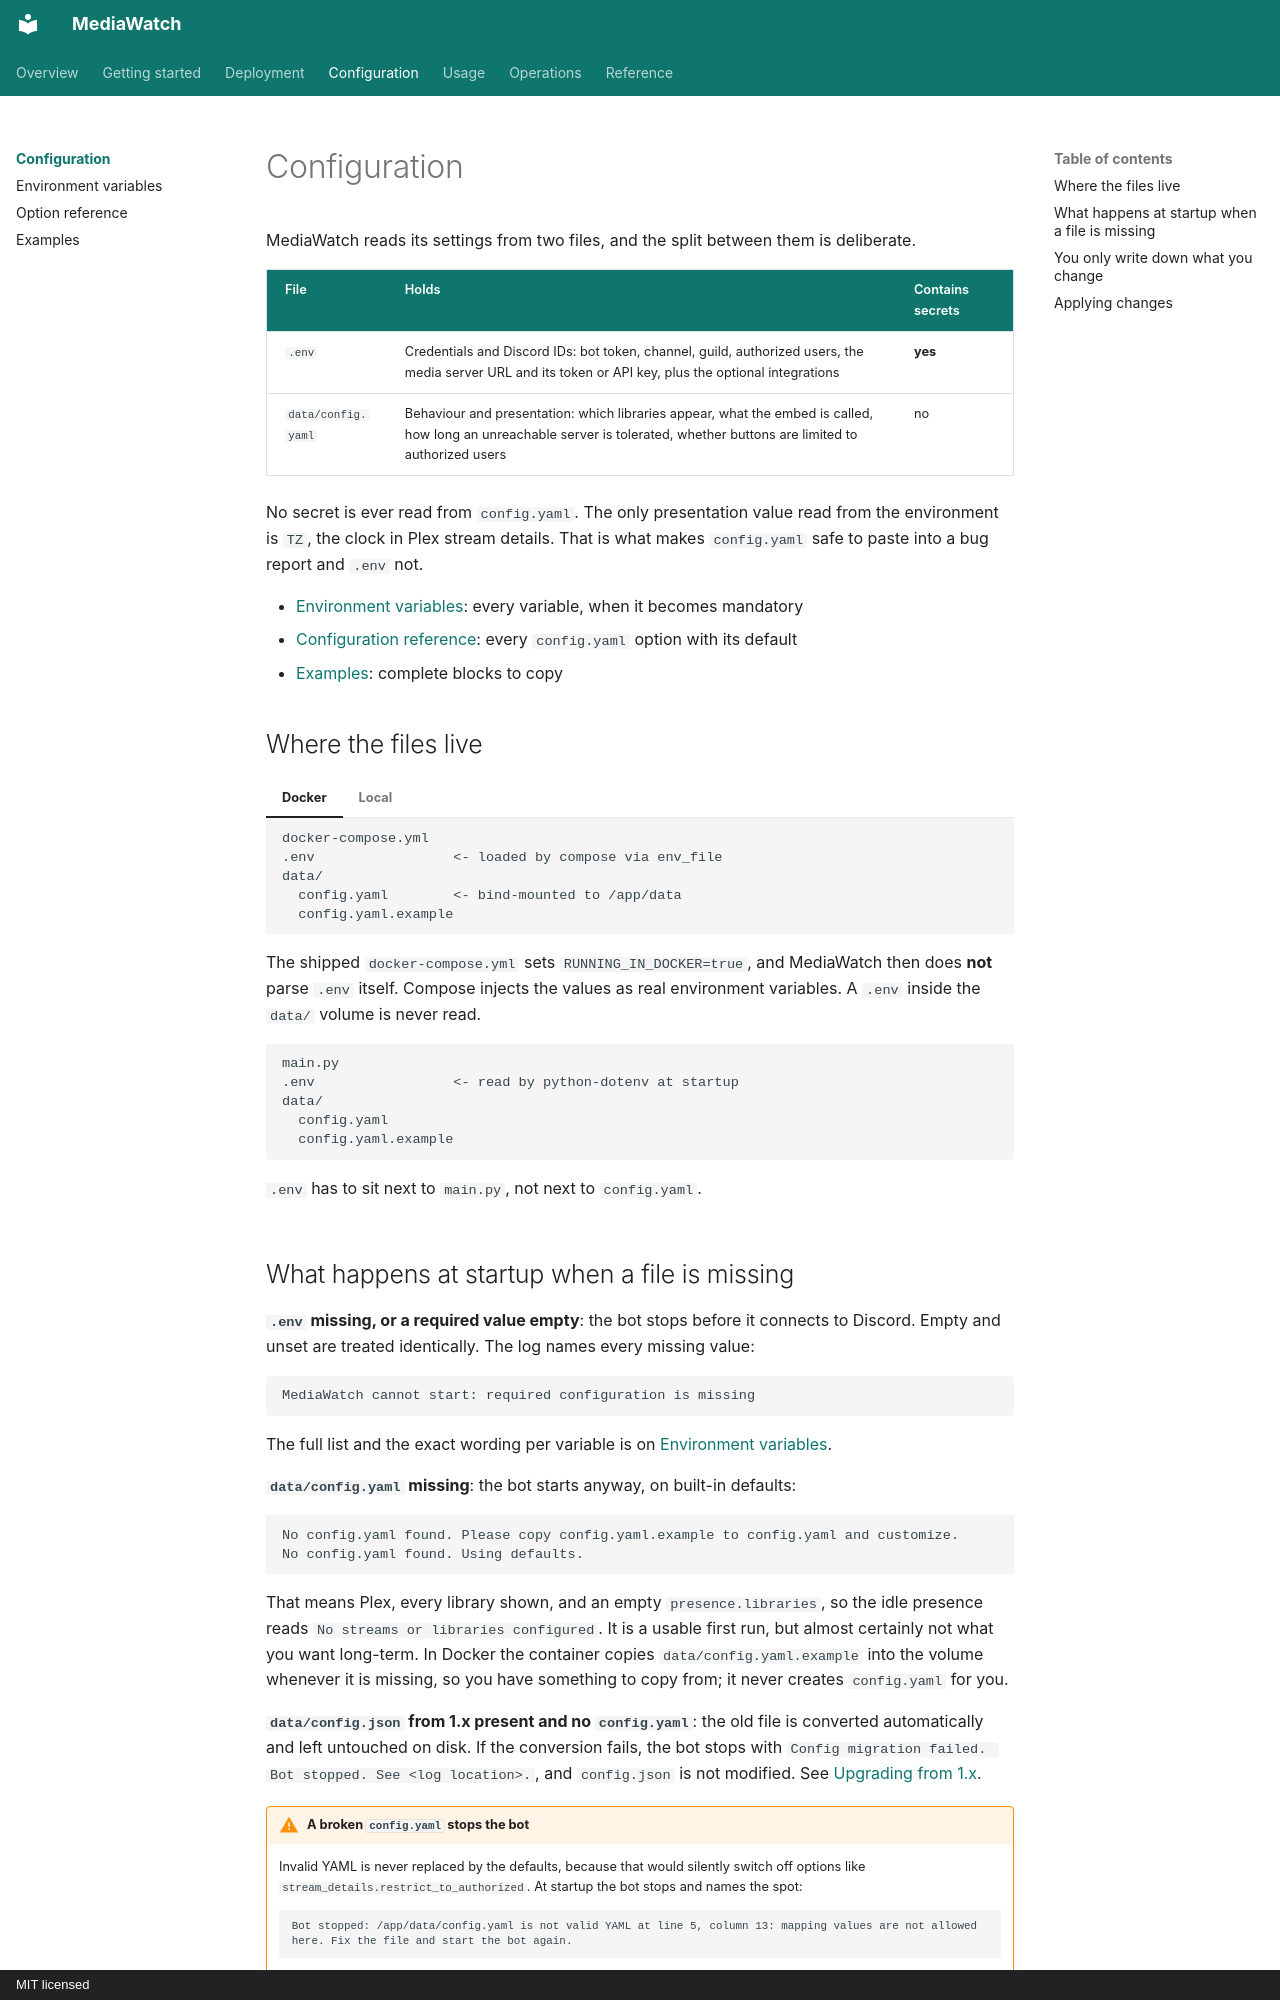

repository: nichtlegacy/MediaWatch · page: configuration/index.html · generator: mkdocs · copyright: MIT licensed

# Configuration

MediaWatch reads its settings from two files, and the split between them is deliberate.

| File | Holds | Contains secrets |
| --- | --- | --- |
| `.env` | Credentials and Discord IDs: bot token, channel, guild, authorized users, the media server URL and its token or API key, plus the optional integrations | **yes** |
| `data/config.yaml` | Behaviour and presentation: which libraries appear, what the embed is called, how long an unreachable server is tolerated, whether buttons are limited to authorized users | no |

No secret is ever read from `config.yaml`. The only presentation value read from the
environment is `TZ`, the clock in Plex stream details. That is what makes `config.yaml` safe to paste into a bug report and `.env` not.

- [Environment variables](environment.md): every variable, when it becomes mandatory
- [Configuration reference](reference.md): every `config.yaml` option with its default
- [Examples](examples.md): complete blocks to copy

## Where the files live

=== "Docker"

    ```text
    docker-compose.yml
    .env                 <- loaded by compose via env_file
    data/
      config.yaml        <- bind-mounted to /app/data
      config.yaml.example
    ```

    The shipped `docker-compose.yml` sets `RUNNING_IN_DOCKER=true`, and MediaWatch then
    does **not** parse `.env` itself. Compose injects the values as real environment
    variables. A `.env` inside the `data/` volume is never read.

=== "Local"

    ```text
    main.py
    .env                 <- read by python-dotenv at startup
    data/
      config.yaml
      config.yaml.example
    ```

    `.env` has to sit next to `main.py`, not next to `config.yaml`.
